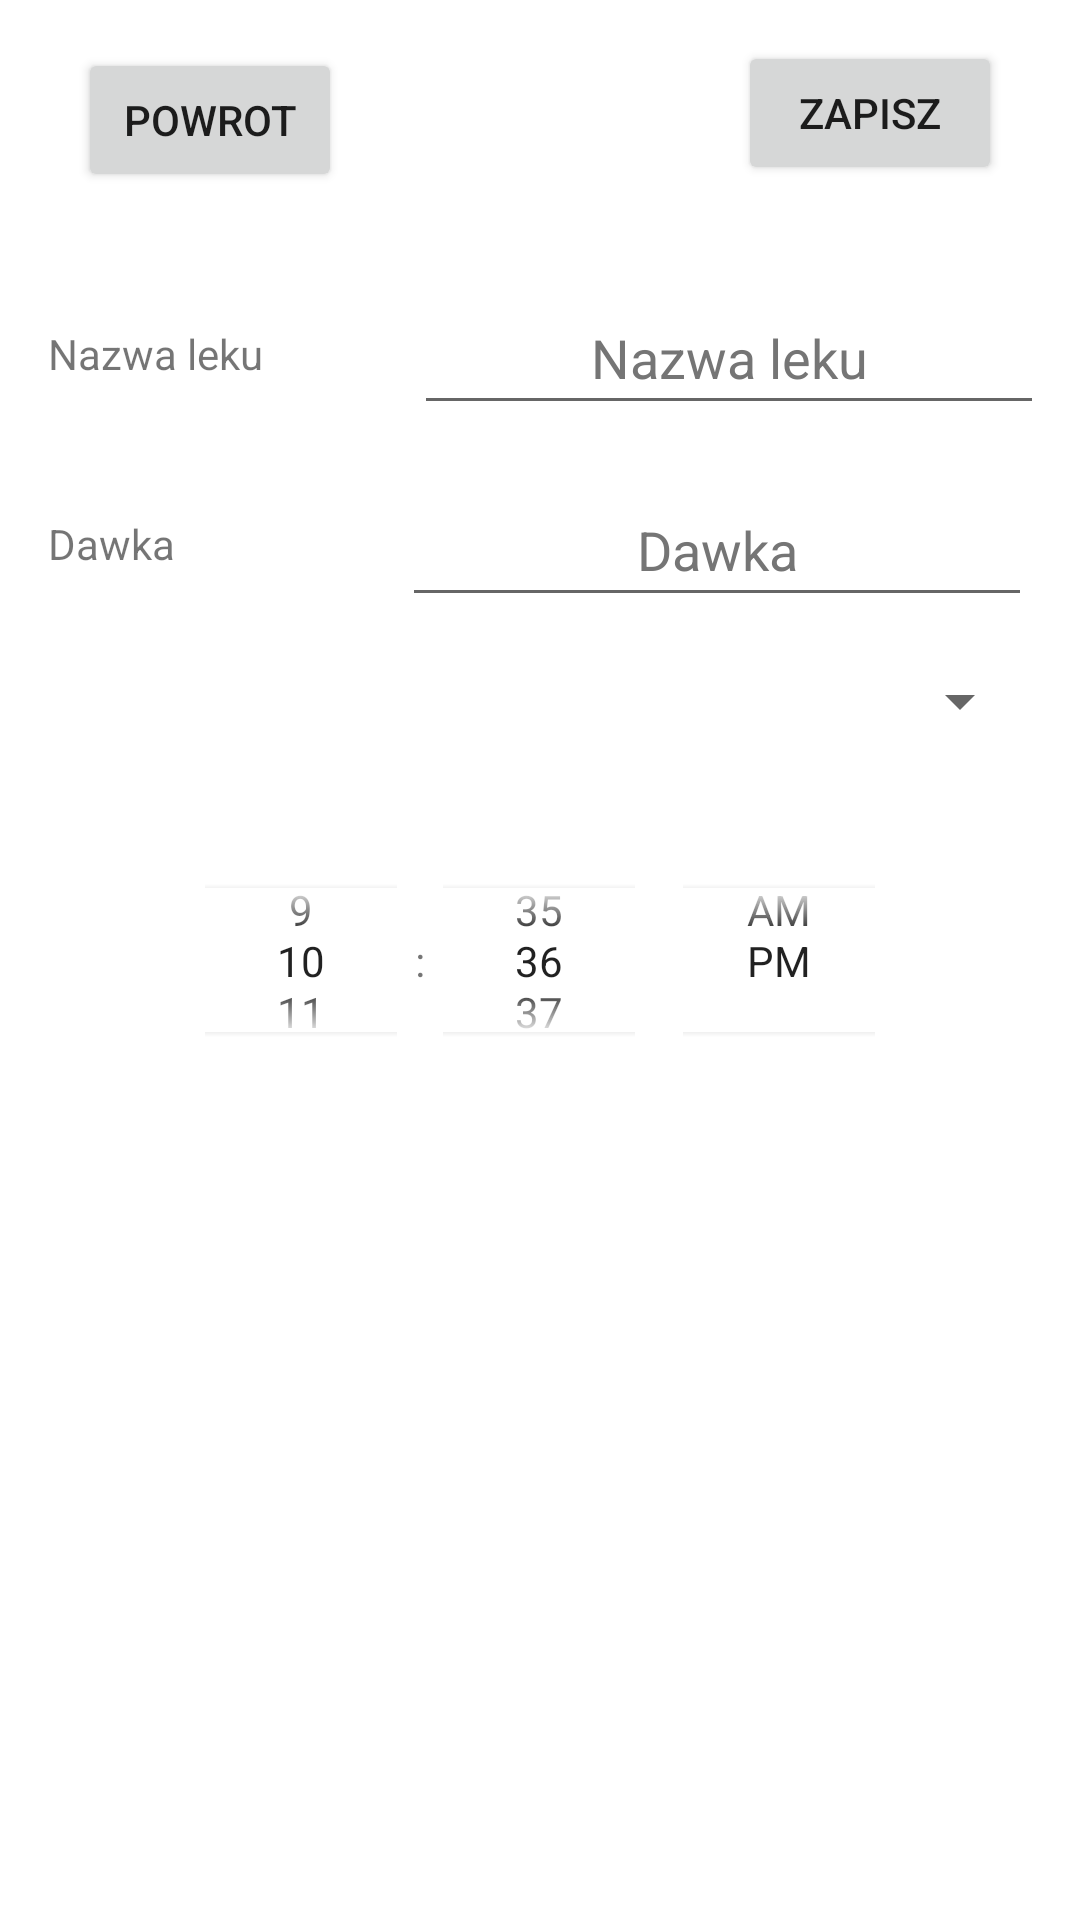

The Android layout XML behind this screen, and the referenced resources:
<!-- AndroidManifest.xml: application theme Theme.MedRem -->
<!-- res/layout/activity_adding_medicine.xml -->
<?xml version="1.0" encoding="utf-8"?>
<androidx.constraintlayout.widget.ConstraintLayout xmlns:android="http://schemas.android.com/apk/res/android"
    xmlns:app="http://schemas.android.com/apk/res-auto"
    xmlns:tools="http://schemas.android.com/tools"
    android:layout_width="match_parent"
    android:layout_height="match_parent"
    tools:context=".AddingMedicineActivity">

    <TextView
        android:id="@+id/nameOfMeasurementTextView3"
        android:layout_width="wrap_content"
        android:layout_height="wrap_content"
        android:layout_marginStart="16dp"
        app:layout_constraintBottom_toBottomOf="@+id/spinnerMedicineDoseType"
        app:layout_constraintStart_toStartOf="parent"
        app:layout_constraintTop_toTopOf="@+id/spinnerMedicineDoseType" />

    <TimePicker
        android:id="@+id/timePickerMedicine"
        android:layout_width="281dp"
        android:layout_height="83dp"
        android:timePickerMode="spinner"
        app:layout_constraintBottom_toBottomOf="parent"
        app:layout_constraintEnd_toEndOf="parent"
        app:layout_constraintStart_toStartOf="parent"
        app:layout_constraintTop_toTopOf="parent" />

    <EditText
        android:id="@+id/editTextMedicineName"
        android:layout_width="wrap_content"
        android:layout_height="wrap_content"
        android:layout_marginTop="32dp"
        android:layout_marginEnd="12dp"
        android:autofillHints=""
        android:ems="10"
        android:hint="@string/nazwa_leku"
        android:inputType="textPersonName"

        android:minHeight="48dp"
        android:textAlignment="center"
        android:textColorHint="#757575"
        app:layout_constraintEnd_toEndOf="parent"
        app:layout_constraintTop_toBottomOf="@+id/saveMedicineButton"
        tools:ignore="DuplicateSpeakableTextCheck" />

    <TextView
        android:id="@+id/nameOfMeasurementTextView2"
        android:layout_width="wrap_content"
        android:layout_height="wrap_content"
        android:layout_marginStart="16dp"
        android:text="@string/dawka"
        app:layout_constraintBottom_toBottomOf="@+id/editTextMedicineDose"
        app:layout_constraintStart_toStartOf="parent"
        app:layout_constraintTop_toTopOf="@+id/editTextMedicineDose"
        app:layout_constraintVertical_bias="0.482" />

    <TextView
        android:id="@+id/valueTextView2"
        android:layout_width="wrap_content"
        android:layout_height="wrap_content"
        android:layout_marginStart="16dp"
        android:text="@string/nazwa_leku"
        app:layout_constraintBottom_toBottomOf="@+id/editTextMedicineName"
        app:layout_constraintStart_toStartOf="parent"
        app:layout_constraintTop_toTopOf="@+id/editTextMedicineName" />

    <EditText
        android:id="@+id/editTextMedicineDose"
        android:layout_width="wrap_content"
        android:layout_height="wrap_content"
        android:layout_marginTop="16dp"
        android:layout_marginEnd="16dp"
        android:autofillHints="name"
        android:ems="10"
        android:hint="@string/dawka"
        android:inputType="textPersonName"
        android:labelFor="@id/nameOfMeasurementTextView"
        android:minHeight="48dp"
        android:textAlignment="center"
        android:textColorHint="#757575"
        app:layout_constraintEnd_toEndOf="parent"
        app:layout_constraintTop_toBottomOf="@+id/editTextMedicineName"
        tools:ignore="DuplicateSpeakableTextCheck" />

    <Button
        android:id="@+id/goBackFromAddingMedicineButton"
        android:layout_width="wrap_content"
        android:layout_height="wrap_content"
        android:layout_marginTop="16dp"
        android:text="@string/powrot"
        app:layout_constraintEnd_toEndOf="parent"
        app:layout_constraintHorizontal_bias="0.095"
        app:layout_constraintStart_toStartOf="parent"
        app:layout_constraintTop_toTopOf="parent"
        tools:ignore="MissingConstraints" />

    <Button
        android:id="@+id/saveMedicineButton"
        android:layout_width="wrap_content"
        android:layout_height="wrap_content"
        android:text="@string/zapisz"
        app:layout_constraintBottom_toBottomOf="parent"
        app:layout_constraintEnd_toEndOf="parent"
        app:layout_constraintHorizontal_bias="0.904"
        app:layout_constraintStart_toStartOf="parent"
        app:layout_constraintTop_toTopOf="parent"
        app:layout_constraintVertical_bias="0.023" />

    <Spinner
        android:id="@+id/spinnerMedicineDoseType"
        android:layout_width="wrap_content"
        android:layout_height="wrap_content"
        android:layout_marginTop="16dp"
        android:layout_marginEnd="16dp"
        app:layout_constraintEnd_toEndOf="parent"
        app:layout_constraintTop_toBottomOf="@+id/editTextMedicineDose"
        tools:ignore="SpeakableTextPresentCheck" />
</androidx.constraintlayout.widget.ConstraintLayout>
<!-- resources referenced by this layout -->
<resources>
  <string name="dawka">Dawka</string>
  <string name="nazwa_leku">Nazwa leku</string>
  <string name="powrot">POWROT</string>
  <string name="zapisz">Zapisz</string>
  <style name="Theme.MedRem" parent="Theme.MaterialComponents.DayNight.DarkActionBar">
          
          <item name="colorPrimary">@color/purple_500</item>
          <item name="colorPrimaryVariant">@color/purple_700</item>
          <item name="colorOnPrimary">@color/white</item>
          
          <item name="colorSecondary">@color/teal_200</item>
          <item name="colorSecondaryVariant">@color/teal_700</item>
          <item name="colorOnSecondary">@color/black</item>
          
          <item name="android:statusBarColor">?attr/colorPrimaryVariant</item>
          
      </style>
  <!-- not gathered from this repository: default colours our renderer supplied (Android Studio template values) -->
  <color name="purple_500">#FF6200EE</color>
  <color name="purple_700">#FF3700B3</color>
  <color name="teal_200">#FF03DAC5</color>
  <color name="teal_700">#FF018786</color>
  <color name="black">#FF000000</color>
  <color name="white">#FFFFFFFF</color>
</resources>
